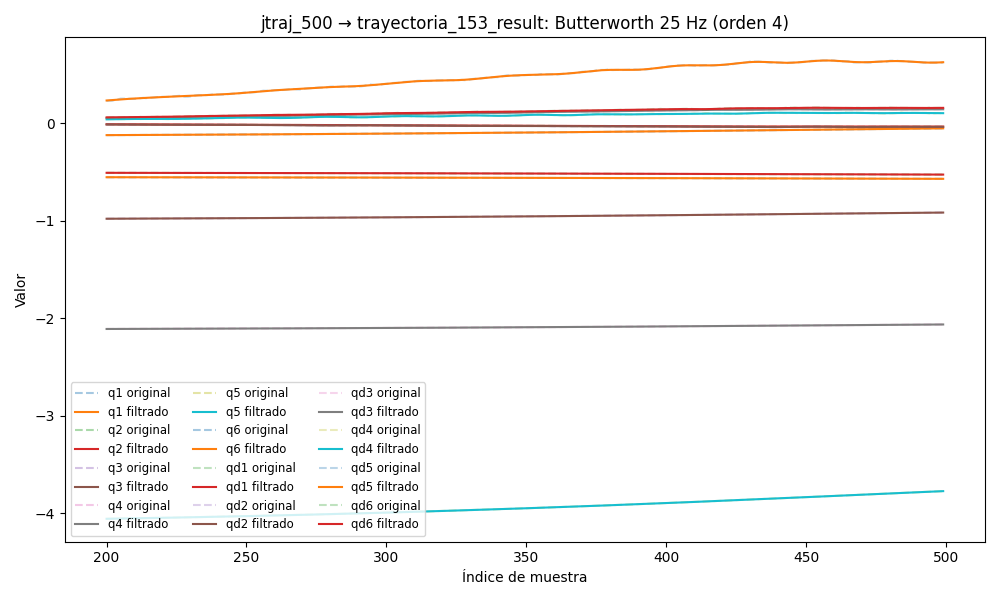

The file beside this chart, header and first rows:
timestamp, q1, q2, q3, q4, q5, q6, qd1, qd2, qd3, qd4, qd5, qd6, tau1, tau2, tau3, tau4, tau5, tau6
1749029303, -0.5539, -0.509, -0.9886, -2.117, -4.089, -0.1321, -0.0005972, 0.0003045, -0.005546, -0.002492, -0.01791, -0.0004404, -0.3308, -0.6996, 0.03893, 0.3872, -0.08276, -0.1444
1749029303, -0.5539, -0.509, -0.9886, -2.117, -4.089, -0.1321, -0.0005585, 0.0001245, -0.004741, -0.00218, -0.01575, -0.0004123, -0.3322, -0.7048, 0.04121, 0.3956, -0.0906, -0.1414
1749029303, -0.5539, -0.509, -0.9886, -2.117, -4.089, -0.1321, -0.0005191, -5.0822402296271995e-05, -0.003963, -0.001877, -0.01362, -0.0003844, -0.3196, -0.7224, 0.03103, 0.4034, -0.08648, -0.1505
1749029303, -0.5539, -0.509, -0.9886, -2.117, -4.089, -0.1321, -0.0004803, -0.0002163, -0.003232, -0.001588, -0.01153, -0.0003571, -0.3027, -0.7091, 0.04878, 0.4122, -0.1024, -0.1483
1749029303, -0.5539, -0.509, -0.9886, -2.117, -4.089, -0.1321, -0.0004437, -0.0003673, -0.002565, -0.001322, -0.009513, -0.0003308, -0.3125, -0.72, 0.07254, 0.4397, -0.07192, -0.1529
1749029303, -0.5539, -0.509, -0.9886, -2.117, -4.089, -0.1321, -0.0004108, -0.0004997, -0.001973, -0.001083, -0.007587, -0.0003057, -0.3372, -0.7269, 0.07058, 0.4196, -0.03539, -0.1547
1749029303, -0.5539, -0.509, -0.9886, -2.117, -4.089, -0.1321, -0.0003832, -0.0006106, -0.001462, -0.0008725, -0.005775, -0.000282, -0.2914, -0.7213, 0.08587, 0.4255, -0.01309, -0.1489
1749029303, -0.5539, -0.509, -0.9886, -2.117, -4.089, -0.1321, -0.0003628, -0.0006978, -0.001033, -0.0006931, -0.0041, -0.0002601, -0.3259, -0.7016, 0.09828, 0.4421, -0.01179, -0.1367
1749029303, -0.5539, -0.509, -0.9886, -2.117, -4.089, -0.1321, -0.0003514, -0.0007605, -0.0006805, -0.0005442, -0.002581, -0.0002402, -0.3024, -0.7355, 0.1068, 0.4323, -0.02044, -0.1373
1749029303, -0.5539, -0.509, -0.9886, -2.117, -4.089, -0.1321, -0.0003509, -0.0007987, -0.0003973, -0.0004238, -0.001232, -0.0002224, -0.3196, -0.7424, 0.08925, 0.45, 0.01408, -0.1451
1749029303, -0.5539, -0.509, -0.9886, -2.117, -4.089, -0.1321, -0.0003629, -0.0008139, -0.0001721, -0.0003293, -6.472834006958456e-05, -0.0002068, -0.3518, -0.7677, 0.1113, 0.4431, 0.02783, -0.1398
1749029303, -0.5539, -0.509, -0.9886, -2.117, -4.089, -0.1321, -0.000389, -0.0008083, 7.51521896465353e-06, -0.0002572, 0.0009172, -0.0001934, -0.3193, -0.7543, 0.124, 0.4436, 0.04819, -0.1375
1749029303, -0.5539, -0.509, -0.9886, -2.117, -4.089, -0.1321, -0.0004304, -0.0007849, 0.0001537, -0.0002036, 0.001715, -0.0001822, -0.3364, -0.7668, 0.1292, 0.4632, 0.0504, -0.1394
1749029303, -0.5539, -0.509, -0.9886, -2.117, -4.089, -0.1321, -0.0004878, -0.0007473, 0.0002776, -0.0001649, 0.002335, -0.0001731, -0.3105, -0.7702, 0.1311, 0.4671, 0.04947, -0.1307
1749029303, -0.5539, -0.509, -0.9886, -2.117, -4.089, -0.1321, -0.0005615, -0.0006993, 0.0003881, -0.0001374, 0.002791, -0.0001658, -0.3533, -0.7733, 0.1317, 0.4641, 0.05482, -0.135
1749029303, -0.5539, -0.509, -0.9886, -2.117, -4.089, -0.1322, -0.0006512, -0.0006446, 0.0004915, -0.0001179, 0.0031, -0.0001601, -0.3062, -0.7917, 0.1393, 0.4686, 0.08879, -0.155
1749029303, -0.5539, -0.509, -0.9886, -2.117, -4.089, -0.1322, -0.0007558, -0.0005868, 0.0005911, -0.0001039, 0.003282, -0.0001559, -0.3322, -0.7857, 0.1401, 0.4632, 0.08538, -0.1439
1749029303, -0.5539, -0.509, -0.9886, -2.117, -4.089, -0.1322, -0.0008739, -0.000529, 0.0006876, -9.31118135173327e-05, 0.003359, -0.0001526, -0.3468, -0.7981, 0.1385, 0.4646, 0.1054, -0.1553
1749029303, -0.5539, -0.509, -0.9886, -2.117, -4.089, -0.1322, -0.001003, -0.0004738, 0.0007793, -8.395497134596456e-05, 0.003354, -0.0001501, -0.3335, -0.7592, 0.1241, 0.472, 0.1146, -0.1396
1749029303, -0.5539, -0.509, -0.9886, -2.117, -4.089, -0.1322, -0.001141, -0.0004232, 0.0008632, -7.534832917216206e-05, 0.003286, -0.000148, -0.3493, -0.7879, 0.1316, 0.4612, 0.09659, -0.1338
1749029303, -0.5539, -0.509, -0.9886, -2.117, -4.089, -0.1322, -0.001284, -0.0003785, 0.0009351, -6.665233519179409e-05, 0.003173, -0.0001461, -0.3492, -0.7767, 0.1258, 0.4549, 0.1089, -0.1294
1749029303, -0.5539, -0.509, -0.9886, -2.117, -4.089, -0.1322, -0.001428, -0.0003404, 0.0009913, -5.7598036369046765e-05, 0.003033, -0.000144, -0.3355, -0.8006, 0.1161, 0.4607, 0.1158, -0.1494
1749029303, -0.554, -0.509, -0.9886, -2.117, -4.089, -0.1322, -0.001569, -0.0003092, 0.001029, -4.819741618736285e-05, 0.002875, -0.0001415, -0.3491, -0.7984, 0.1246, 0.4503, 0.1163, -0.1283
1749029303, -0.554, -0.509, -0.9886, -2.117, -4.089, -0.1322, -0.001704, -0.0002844, 0.001045, -3.865209322410063e-05, 0.00271, -0.0001385, -0.3231, -0.7904, 0.1275, 0.4656, 0.1015, -0.1453
1749029303, -0.554, -0.509, -0.9886, -2.117, -4.089, -0.1322, -0.001828, -0.0002656, 0.001039, -2.9268005611637408e-05, 0.002543, -0.0001348, -0.3436, -0.7929, 0.1203, 0.4597, 0.09947, -0.1393
1749029303, -0.554, -0.509, -0.9886, -2.117, -4.089, -0.1322, -0.001938, -0.0002518, 0.001012, -2.0382255895907426e-05, 0.002379, -0.0001304, -0.3272, -0.7942, 0.1433, 0.4754, 0.09692, -0.1269
1749029303, -0.554, -0.509, -0.9886, -2.117, -4.089, -0.1322, -0.002031, -0.000242, 0.0009665, -1.2306349543506978e-05, 0.002219, -0.0001256, -0.3371, -0.783, 0.1303, 0.4622, 0.1172, -0.1317
1749029303, -0.554, -0.509, -0.9886, -2.117, -4.089, -0.1322, -0.002104, -0.0002351, 0.0009041, -5.287802012399059e-06, 0.002065, -0.0001204, -0.3227, -0.774, 0.1208, 0.4588, 0.09369, -0.1379
1749029303, -0.554, -0.509, -0.9886, -2.117, -4.089, -0.1322, -0.002156, -0.0002302, 0.0008289, 5.101799128515044e-07, 0.001917, -0.0001153, -0.306, -0.756, 0.1186, 0.4584, 0.1108, -0.1421
1749029303, -0.554, -0.509, -0.9886, -2.117, -4.089, -0.1322, -0.002187, -0.0002262, 0.0007448, 5.0131418230646745e-06, 0.001773, -0.0001107, -0.3236, -0.7647, 0.1179, 0.4681, 0.1079, -0.142
1749029303, -0.554, -0.509, -0.9886, -2.117, -4.089, -0.1322, -0.002196, -0.0002225, 0.000656, 8.22744674420933e-06, 0.001632, -0.0001071, -0.3166, -0.7578, 0.113, 0.4622, 0.1154, -0.1427
1749029303, -0.554, -0.509, -0.9886, -2.117, -4.089, -0.1322, -0.002186, -0.0002182, 0.0005668, 1.0224104722016116e-05, 0.001491, -0.0001052, -0.3344, -0.7603, 0.1077, 0.4563, 0.1031, -0.1359
1749029303, -0.554, -0.509, -0.9886, -2.117, -4.089, -0.1322, -0.00216, -0.000213, 0.0004813, 1.1118584936564137e-05, 0.001346, -0.0001053, -0.3004, -0.7355, 0.1114, 0.4598, 0.1059, -0.1353
1749029303, -0.554, -0.509, -0.9886, -2.117, -4.089, -0.1322, -0.002123, -0.0002063, 0.0004034, 1.1050448040696946e-05, 0.001195, -0.0001079, -0.3162, -0.7536, 0.1125, 0.45, 0.1158, -0.138
1749029303, -0.554, -0.509, -0.9886, -2.117, -4.089, -0.1322, -0.002079, -0.000198, 0.0003368, 1.0165924040547858e-05, 0.001034, -0.0001131, -0.3258, -0.7325, 0.1104, 0.4505, 0.1062, -0.1417
1749029303, -0.554, -0.509, -0.9886, -2.117, -4.089, -0.1322, -0.002032, -0.000188, 0.0002849, 8.60563533790777e-06, 0.0008603, -0.0001209, -0.3286, -0.7565, 0.1122, 0.4535, 0.09034, -0.1364
1749029303, -0.554, -0.509, -0.9886, -2.117, -4.089, -0.1322, -0.001988, -0.0001761, 0.0002506, 6.498634683689265e-06, 0.0006738, -0.0001309, -0.316, -0.7428, 0.1041, 0.4533, 0.1084, -0.1347
1749029303, -0.554, -0.509, -0.9886, -2.117, -4.089, -0.1322, -0.001951, -0.0001624, 0.0002365, 3.962890465091798e-06, 0.0004764, -0.0001421, -0.3235, -0.7322, 0.1071, 0.4489, 0.09862, -0.1521
1749029303, -0.554, -0.509, -0.9886, -2.117, -4.089, -0.1322, -0.001924, -0.0001471, 0.0002446, 1.1113900630769137e-06, 0.0002736, -0.0001533, -0.3356, -0.7445, 0.09878, 0.4534, 0.1018, -0.1465
1749029303, -0.554, -0.509, -0.9886, -2.117, -4.089, -0.1322, -0.001908, -0.0001304, 0.000276, -1.9377845878203887e-06, 7.479045409348141e-05, -0.0001626, -0.3045, -0.715, 0.1069, 0.4382, 0.0966, -0.1305
1749029303, -0.554, -0.509, -0.9886, -2.117, -4.089, -0.1322, -0.001905, -0.0001125, 0.000331, -5.049670289149159e-06, -0.0001061, -0.0001678, -0.3146, -0.6906, 0.1157, 0.4269, 0.06777, -0.1149
1749029303, -0.554, -0.509, -0.9886, -2.117, -4.089, -0.1322, -0.001913, -9.385371244944396e-05, 0.0004089, -8.061555709927142e-06, -0.0002511, -0.0001664, -0.3413, -0.6957, 0.1323, 0.4323, 0.0867, -0.1216
1749029303, -0.554, -0.509, -0.9886, -2.117, -4.089, -0.1322, -0.001931, -7.474500064684627e-05, 0.0005076, -1.0775758617816693e-05, -0.0003384, -0.0001556, -0.322, -0.6919, 0.1422, 0.429, 0.09996, -0.1133
1749029303, -0.554, -0.509, -0.9886, -2.117, -4.089, -0.1322, -0.001955, -5.5662543617184034e-05, 0.0006241, -1.295856969548449e-05, -0.0003434, -0.0001326, -0.3411, -0.6795, 0.1565, 0.425, 0.1083, -0.1117
1749029303, -0.554, -0.509, -0.9886, -2.117, -4.089, -0.1322, -0.001983, -3.7081695349701436e-05, 0.0007542, -1.4347384934691625e-05, -0.0002406, -9.459719445076372e-05, -0.3296, -0.7004, 0.1546, 0.424, 0.07813, -0.09648
1749029303, -0.554, -0.509, -0.9886, -2.117, -4.089, -0.1322, -0.00201, -1.948352692114866e-05, 0.0008929, -1.4667262839368634e-05, -5.220650980770139e-06, -3.929115699062202e-05, -0.3438, -0.6748, 0.1508, 0.4142, 0.09116, -0.09632
1749029303, -0.554, -0.509, -0.9886, -2.117, -4.089, -0.1322, -0.002032, -3.3244020951242627e-06, 0.001035, -1.3657105163384777e-05, 0.0003842, 3.53151201749419e-05, -0.324, -0.6928, 0.1513, 0.4068, 0.119, -0.08088
1749029303, -0.554, -0.509, -0.9886, -2.117, -4.089, -0.1322, -0.002045, 1.0997513394675884e-05, 0.001175, -1.1104427107427044e-05, 0.0009437, 0.0001306, -0.3067, -0.6905, 0.1477, 0.4186, 0.1263, -0.07544
1749029303, -0.554, -0.509, -0.9886, -2.117, -4.089, -0.1321, -0.002045, 2.317415628886704e-05, 0.001309, -6.8863361880635216e-06, 0.001681, 0.0002473, -0.306, -0.6953, 0.1499, 0.4107, 0.1465, -0.08273
1749029303, -0.554, -0.509, -0.9886, -2.117, -4.089, -0.1321, -0.00203, 3.3012621311460995e-05, 0.001435, -1.0129850150593876e-06, 0.002596, 0.0003855, -0.3158, -0.6983, 0.147, 0.4, 0.1341, -0.07232
1749029303, -0.554, -0.509, -0.9886, -2.117, -4.089, -0.1321, -0.001997, 4.044926612417854e-05, 0.001549, 6.331468350237439e-06, 0.003677, 0.0005449, -0.3345, -0.6979, 0.1603, 0.4113, 0.1701, -0.06404
1749029303, -0.554, -0.509, -0.9886, -2.117, -4.089, -0.1321, -0.001947, 4.5551114608121595e-05, 0.001654, 1.4756320724717486e-05, 0.0049, 0.0007249, -0.3293, -0.6816, 0.1818, 0.4, 0.1696, -0.0652
1749029303, -0.554, -0.509, -0.9886, -2.117, -4.089, -0.1321, -0.00188, 4.850517861809622e-05, 0.001751, 2.3646669963885788e-05, 0.006234, 0.0009248, -0.3198, -0.6836, 0.1675, 0.4167, 0.1808, -0.05261
1749029303, -0.554, -0.509, -0.9886, -2.117, -4.089, -0.1321, -0.001797, 4.959796451670533e-05, 0.001846, 3.2167073410332885e-05, 0.007637, 0.001144, -0.3448, -0.6859, 0.1921, 0.4245, 0.1932, -0.05486
1749029303, -0.5541, -0.509, -0.9886, -2.117, -4.089, -0.1321, -0.001702, 4.918824467938819e-05, 0.001942, 3.9292202082351174e-05, 0.009064, 0.001383, -0.3148, -0.6812, 0.196, 0.4112, 0.1867, -0.05427
1749029303, -0.5541, -0.509, -0.9886, -2.117, -4.089, -0.1321, -0.001599, 4.767633582535263e-05, 0.002047, 4.386863912397948e-05, 0.01047, 0.001642, -0.3211, -0.6812, 0.1621, 0.4034, 0.2082, -0.04166
1749029303, -0.5541, -0.509, -0.9886, -2.117, -4.089, -0.1321, -0.001492, 4.547284862096584e-05, 0.002167, 4.470961833219087e-05, 0.0118, 0.001921, -0.3169, -0.7044, 0.1714, 0.4172, 0.2127, -0.04928
1749029303, -0.5541, -0.509, -0.9886, -2.117, -4.089, -0.1321, -0.001389, 4.2969343346036676e-05, 0.00231, 4.0721383681645854e-05, 0.01301, 0.002222, -0.3114, -0.6829, 0.1797, 0.4016, 0.203, -0.04077
1749029303, -0.5541, -0.509, -0.9886, -2.117, -4.089, -0.1321, -0.001295, 4.051269759739836e-05, 0.002481, 3.1056126883992085e-05, 0.01408, 0.002544, -0.3135, -0.6813, 0.2002, 0.4235, 0.2116, -0.02861
1749029303, -0.5541, -0.509, -0.9886, -2.117, -4.089, -0.1321, -0.001219, 3.838437927005319e-05, 0.002684, 1.5282387728431606e-05, 0.01497, 0.00289, -0.3304, -0.6729, 0.209, 0.4314, 0.2096, -0.03237
... 7,942 more rows
